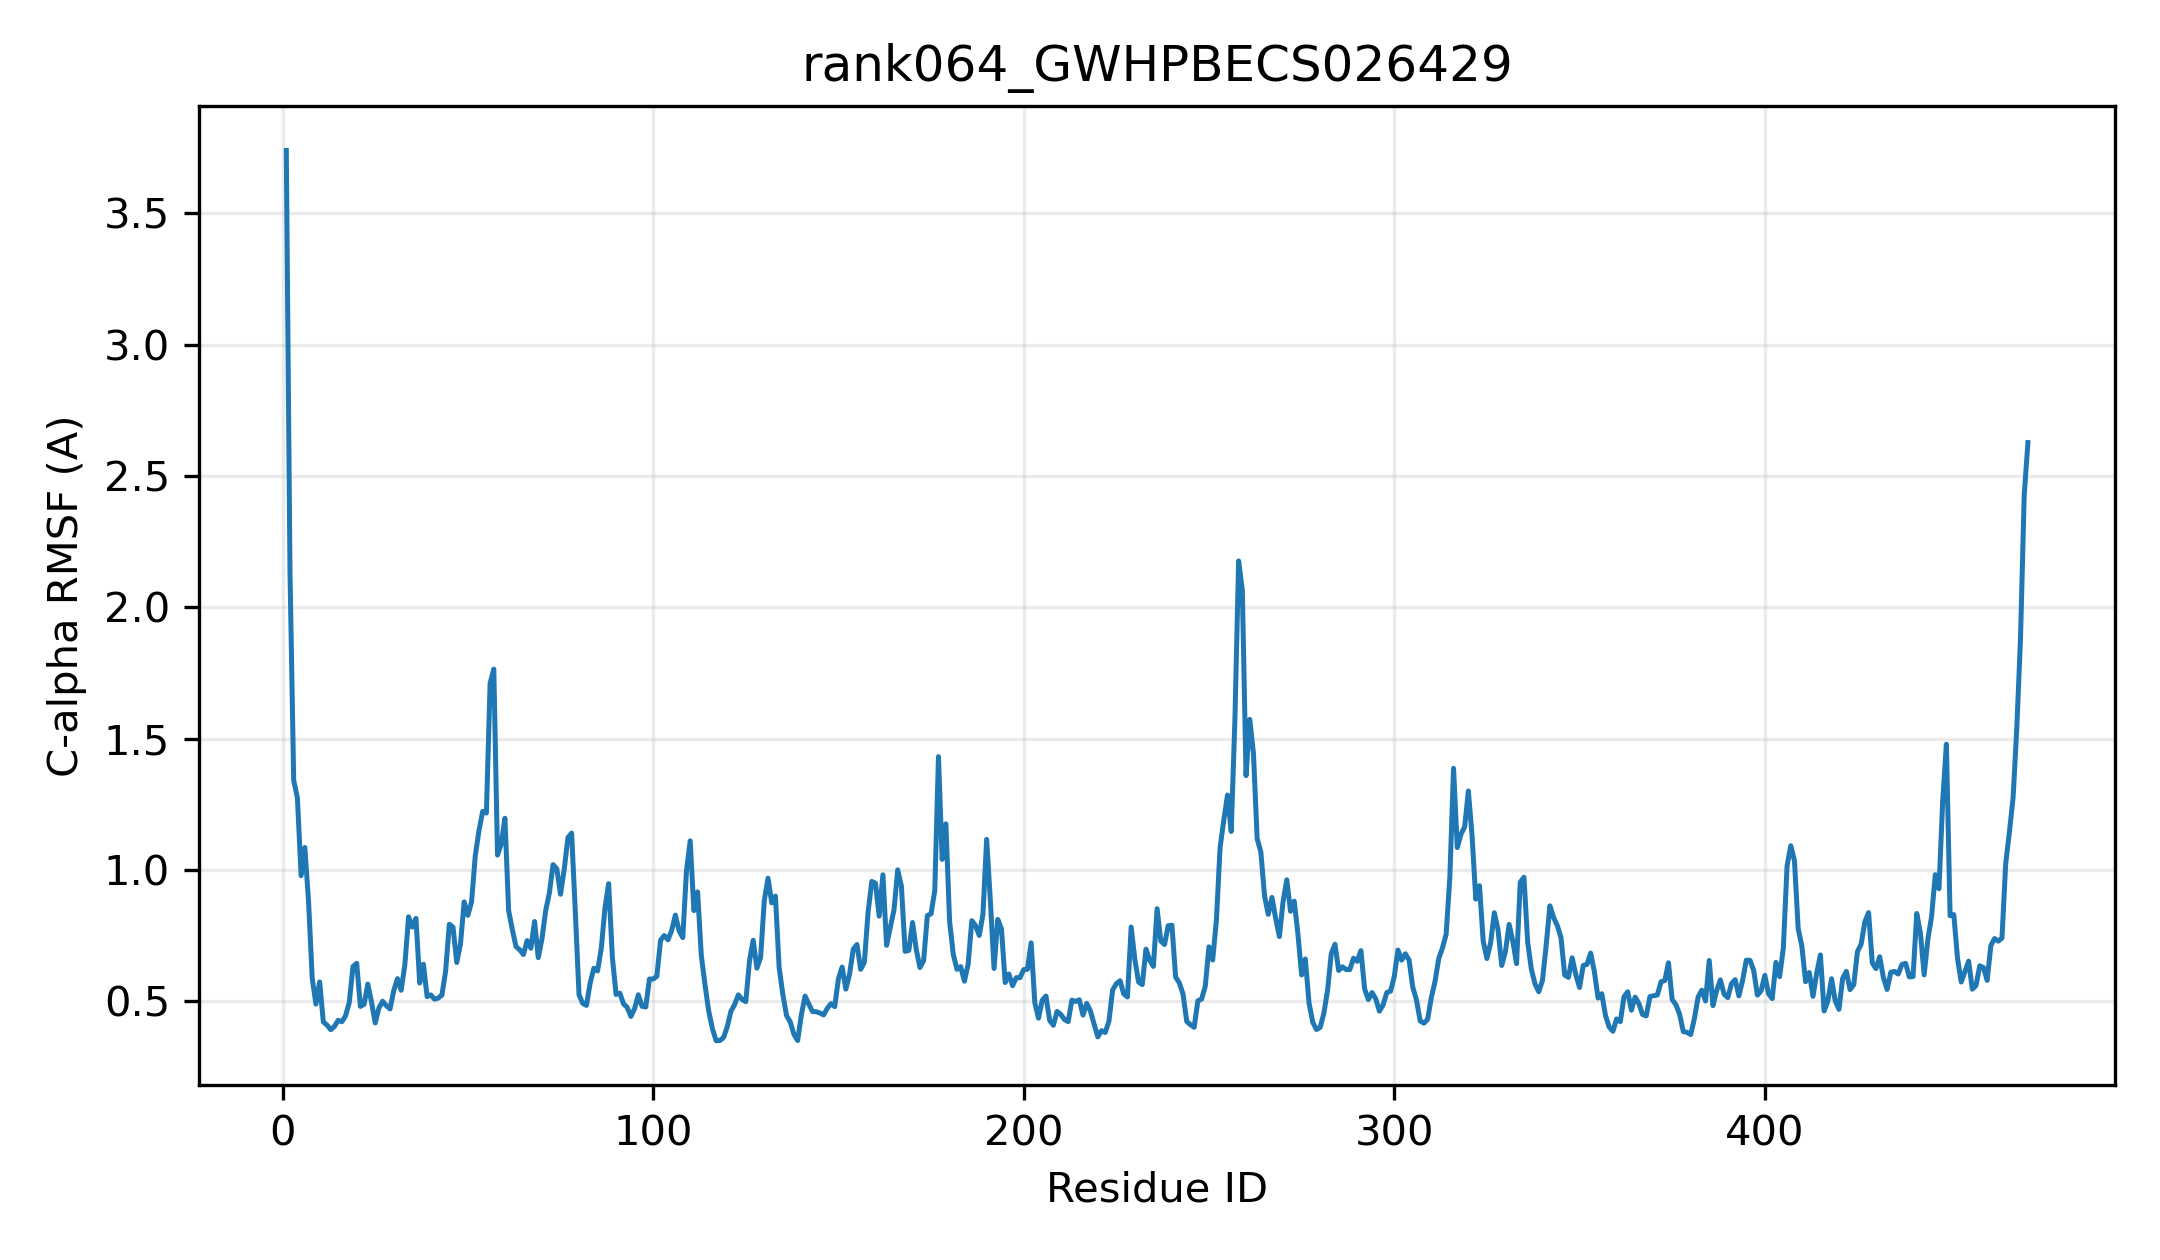

Values plotted in this chart, from the file beside it:
resid, resname, ca_rmsf_A
1, MET, 3.739
2, SER, 2.132
3, LEU, 1.341
4, ASP, 1.275
5, ASP, 0.9785
6, SER, 1.086
7, LYS, 0.883
8, LYS, 0.5875
9, LEU, 0.4897
10, HIS, 0.5741
11, ILE, 0.4215
12, VAL, 0.4097
13, VAL, 0.3921
14, PHE, 0.4046
15, PRO, 0.4278
16, TRP, 0.4225
17, LEU, 0.4453
18, ALA, 0.4961
19, PHE, 0.6328
20, GLY, 0.6448
21, HIS, 0.4809
22, MET, 0.4891
23, ILE, 0.5658
24, PRO, 0.4971
25, PHE, 0.4179
26, LEU, 0.4751
27, GLU, 0.5005
28, LEU, 0.4836
29, SER, 0.4712
30, LYS, 0.541
31, PHE, 0.5865
32, LEU, 0.5424
33, THR, 0.6397
34, GLN, 0.822
35, LYS, 0.7828
36, GLY, 0.8161
37, HIS, 0.5699
38, ARG, 0.6418
39, ILE, 0.5182
40, SER, 0.5248
41, PHE, 0.5083
42, LEU, 0.5125
43, SER, 0.5243
44, THR, 0.6155
45, PRO, 0.7938
46, SER, 0.7824
47, ASN, 0.6479
48, ASN, 0.7173
49, LEU, 0.8788
50, ARG, 0.8276
51, LEU, 0.879
52, LEU, 1.054
53, LYS, 1.15
54, VAL, 1.223
55, SER, 1.217
56, PRO, 1.71
57, ASN, 1.765
58, LEU, 1.057
59, SER, 1.099
60, PRO, 1.197
... 411 more rows
